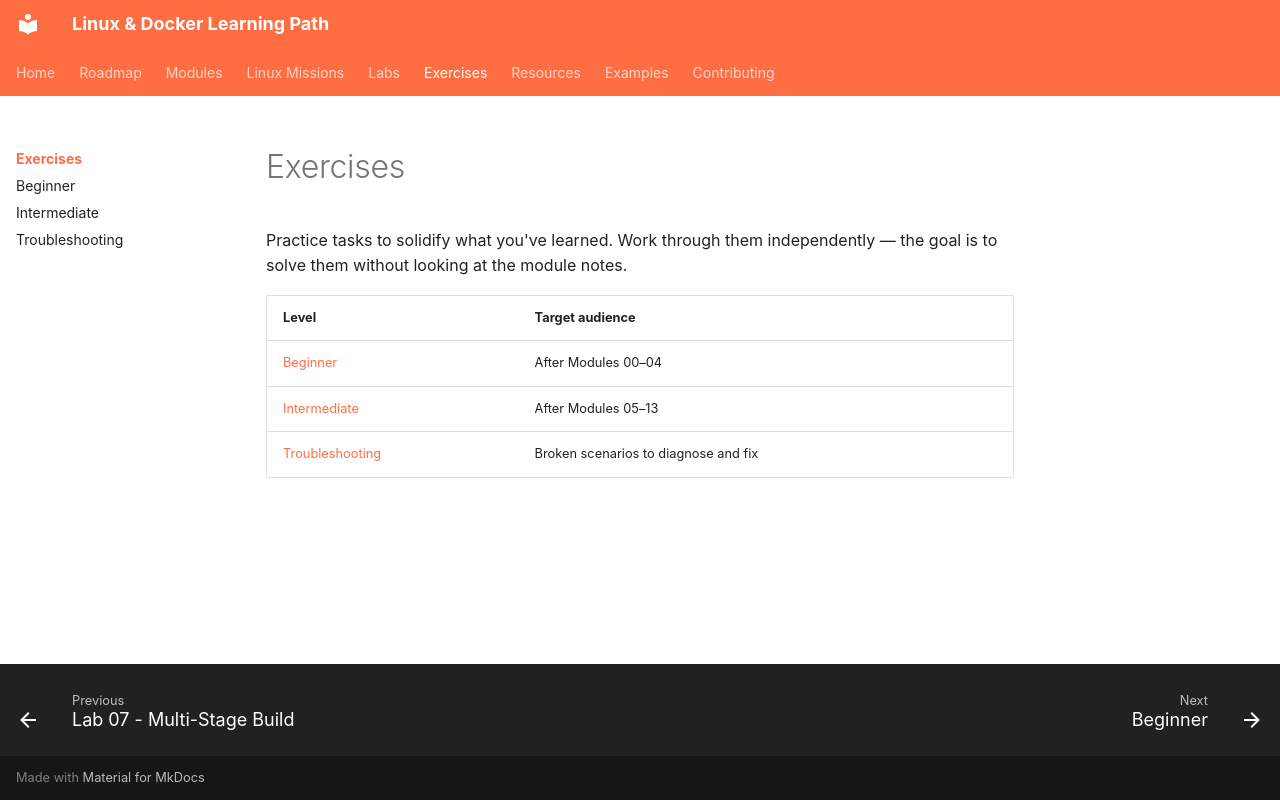

repository: SvnSchmdt/linux-docker-learning-path · page: exercises/index.html · generator: mkdocs

# Exercises

Practice tasks to solidify what you've learned. Work through them independently — the goal is to solve them without looking at the module notes.

| Level | Target audience |
|-------|----------------|
| [Beginner](beginner.md) | After Modules 00–04 |
| [Intermediate](intermediate.md) | After Modules 05–13 |
| [Troubleshooting](troubleshooting.md) | Broken scenarios to diagnose and fix |
